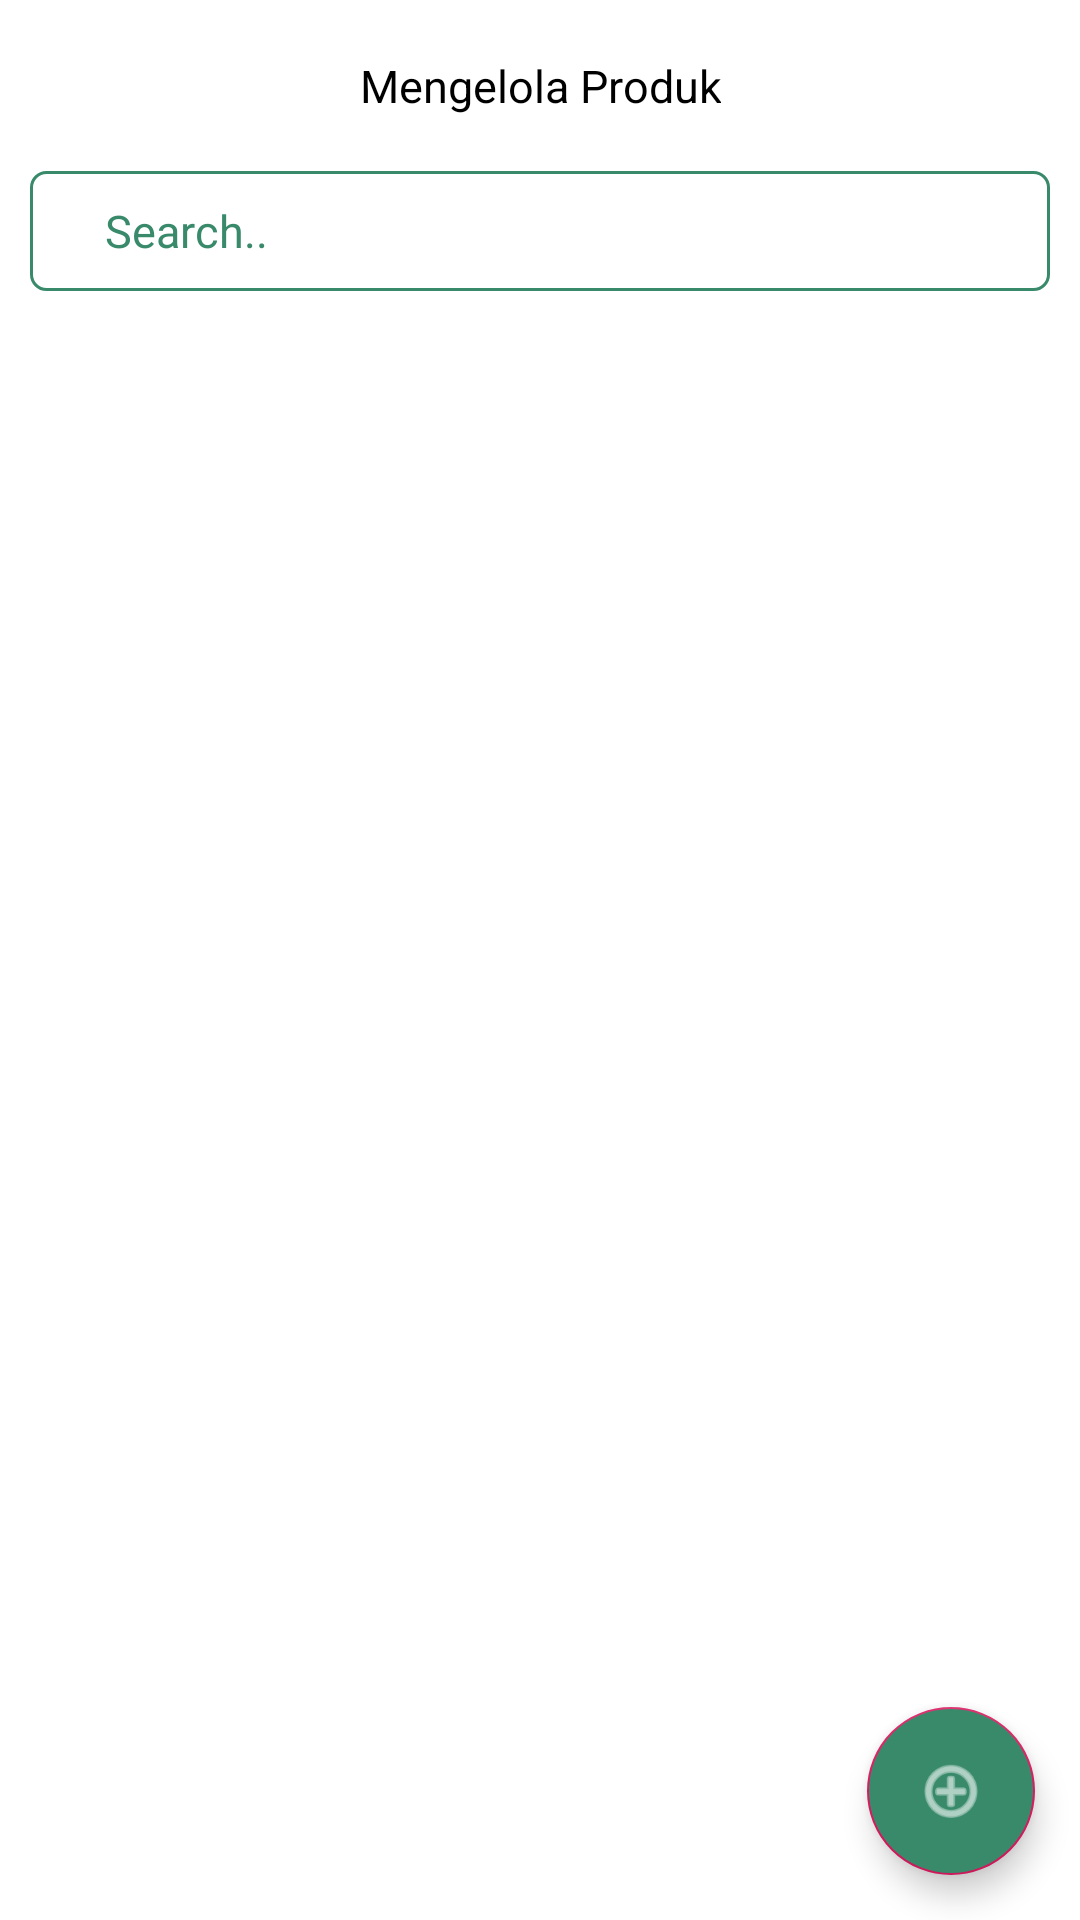

Android layout source for this screen:
<!-- AndroidManifest.xml: application theme AppTheme -->
<!-- res/layout/activity_product.xml -->
<?xml version="1.0" encoding="utf-8"?>
<LinearLayout xmlns:android="http://schemas.android.com/apk/res/android"
    xmlns:app="http://schemas.android.com/apk/res-auto"
    xmlns:tools="http://schemas.android.com/tools"
    android:orientation="vertical" android:layout_width="match_parent"
    android:background="#fff"
    android:layout_height="match_parent">


    <androidx.constraintlayout.widget.ConstraintLayout
        android:layout_width="match_parent"
        android:layout_height="57dp"
        android:layout_alignParentTop="true">

        <TextView
            android:id="@+id/textView3"
            android:layout_width="wrap_content"
            android:layout_height="wrap_content"
            android:text="@string/mengelola_produk"
            android:textAlignment="center"
            android:textColor="#000"
            android:textSize="15sp"
            app:layout_constraintBottom_toBottomOf="parent"
            app:layout_constraintEnd_toEndOf="parent"
            app:layout_constraintStart_toStartOf="parent"
            app:layout_constraintTop_toTopOf="parent" />

    </androidx.constraintlayout.widget.ConstraintLayout>

    <androidx.coordinatorlayout.widget.CoordinatorLayout
        android:layout_width="match_parent"
        android:layout_height="match_parent">

        <LinearLayout
            android:layout_width="match_parent"
            android:layout_height="match_parent"
            android:layout_alignParentTop="true"
            android:layout_marginBottom="10dp"
            android:orientation="vertical">

            <EditText
                android:id="@+id/search"
                android:layout_width="match_parent"
                android:layout_height="40dp"
                android:layout_marginHorizontal="10dp"
                android:layout_marginBottom="10dp"
                android:background="@drawable/search_field"
                android:drawableLeft="@drawable/ic_search_24px"
                android:drawablePadding="5dp"
                android:drawableTint="@color/colorPrimaryDark"
                android:ems="10"
                android:hint="Search.."
                android:inputType="textPersonName"
                android:paddingLeft="25dp"
                android:textColorHint="@color/colorPrimaryDark"
                android:textSize="15dp" />


            <androidx.recyclerview.widget.RecyclerView
                android:id="@+id/recyclerView"
                android:layout_width="match_parent"
                android:layout_height="match_parent">

            </androidx.recyclerview.widget.RecyclerView>

        </LinearLayout>

        <com.google.android.material.floatingactionbutton.FloatingActionButton
            android:id="@+id/btn_tambah"
            android:layout_width="wrap_content"
            android:layout_height="wrap_content"
            android:clickable="true"
            android:layout_gravity="end|bottom"
            android:layout_margin="15dp"
            android:backgroundTint="@color/hijau"
            android:tint="@color/putih"
            app:srcCompat="@android:drawable/ic_menu_add" />


    </androidx.coordinatorlayout.widget.CoordinatorLayout>


</LinearLayout>
<!-- resources referenced by this layout -->
<resources>
  <color name="colorPrimaryDark">#388A6B</color>
  <color name="hijau">#388A6B</color>
  <color name="putih">#ffffff</color>
  <!-- drawable search_field (drawable) -->
  <?xml version="1.0" encoding="utf-8"?>
      <shape xmlns:android="http://schemas.android.com/apk/res/android" android:shape="rectangle" >
          <solid android:color="@android:color/white" />
          <corners android:radius="5dp"/>
          <stroke android:width="1dip" android:color="@color/colorPrimaryDark"/>
      </shape>
  <string name="mengelola_produk">Mengelola Produk</string>
  <style name="AppTheme" parent="Theme.AppCompat.Light.DarkActionBar">
          
          <item name="colorPrimary">@color/colorPrimary</item>
          <item name="colorPrimaryDark">@android:color/white</item>
          <item name="colorAccent">@color/colorAccent</item>
          <item name="windowActionBar">false</item>
          <item name="windowNoTitle">true</item>
          <item name="android:statusBarColor">@color/colorPrimaryDark</item>
          <item name="android:windowLightStatusBar">true</item>
      </style>
  <color name="colorPrimary">#60BD9A</color>
  <color name="colorAccent">#D81B60</color>
</resources>
